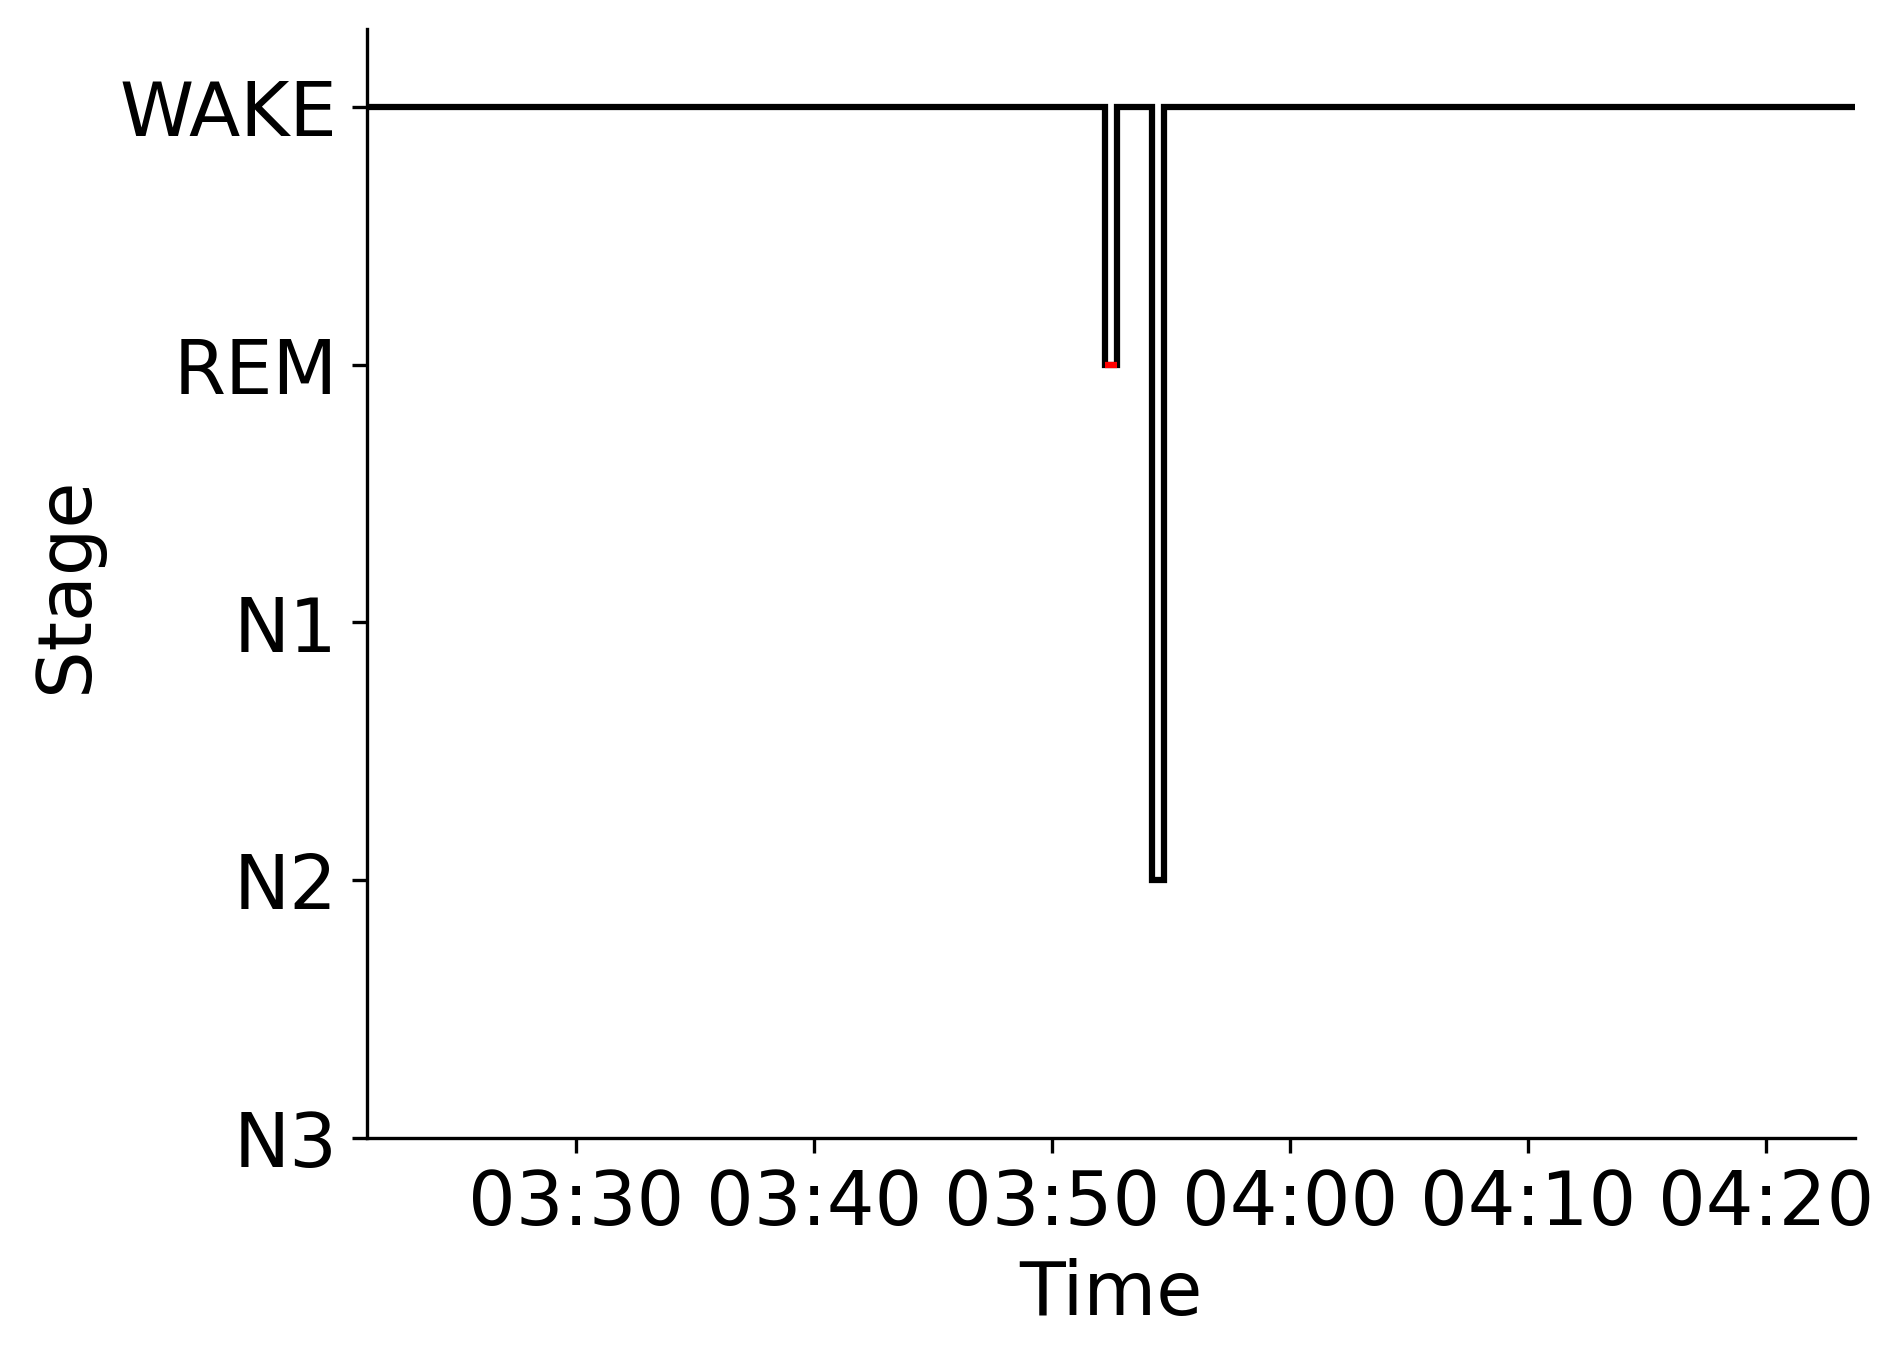

The file beside this chart, header and first rows:
Epoch, Subject, Session, Recording, RecordingEpoch, Time, Stage
0, sub-00006, ses-1, sub-00006_ses-1_task-sleep_acq-20160901T…, 0, 2016-09-01 03:21:12.810296+00:00, WAKE
1, sub-00006, ses-1, sub-00006_ses-1_task-sleep_acq-20160901T…, 1, 2016-09-01 03:21:42.810296+00:00, WAKE
2, sub-00006, ses-1, sub-00006_ses-1_task-sleep_acq-20160901T…, 2, 2016-09-01 03:22:12.810296+00:00, WAKE
3, sub-00006, ses-1, sub-00006_ses-1_task-sleep_acq-20160901T…, 3, 2016-09-01 03:22:42.810296+00:00, WAKE
4, sub-00006, ses-1, sub-00006_ses-1_task-sleep_acq-20160901T…, 4, 2016-09-01 03:23:12.810296+00:00, WAKE
5, sub-00006, ses-1, sub-00006_ses-1_task-sleep_acq-20160901T…, 5, 2016-09-01 03:23:42.810296+00:00, WAKE
6, sub-00006, ses-1, sub-00006_ses-1_task-sleep_acq-20160901T…, 6, 2016-09-01 03:24:12.810296+00:00, WAKE
7, sub-00006, ses-1, sub-00006_ses-1_task-sleep_acq-20160901T…, 7, 2016-09-01 03:24:42.810296+00:00, WAKE
8, sub-00006, ses-1, sub-00006_ses-1_task-sleep_acq-20160901T…, 8, 2016-09-01 03:25:12.810296+00:00, WAKE
9, sub-00006, ses-1, sub-00006_ses-1_task-sleep_acq-20160901T…, 9, 2016-09-01 03:25:42.810296+00:00, WAKE
10, sub-00006, ses-1, sub-00006_ses-1_task-sleep_acq-20160901T…, 10, 2016-09-01 03:26:12.810296+00:00, WAKE
11, sub-00006, ses-1, sub-00006_ses-1_task-sleep_acq-20160901T…, 11, 2016-09-01 03:26:42.810296+00:00, WAKE
12, sub-00006, ses-1, sub-00006_ses-1_task-sleep_acq-20160901T…, 12, 2016-09-01 03:27:12.810296+00:00, WAKE
13, sub-00006, ses-1, sub-00006_ses-1_task-sleep_acq-20160901T…, 13, 2016-09-01 03:27:42.810296+00:00, WAKE
14, sub-00006, ses-1, sub-00006_ses-1_task-sleep_acq-20160901T…, 14, 2016-09-01 03:28:12.810296+00:00, WAKE
15, sub-00006, ses-1, sub-00006_ses-1_task-sleep_acq-20160901T…, 15, 2016-09-01 03:28:42.810296+00:00, WAKE
16, sub-00006, ses-1, sub-00006_ses-1_task-sleep_acq-20160901T…, 16, 2016-09-01 03:29:12.810296+00:00, WAKE
17, sub-00006, ses-1, sub-00006_ses-1_task-sleep_acq-20160901T…, 17, 2016-09-01 03:29:42.810296+00:00, WAKE
18, sub-00006, ses-1, sub-00006_ses-1_task-sleep_acq-20160901T…, 18, 2016-09-01 03:30:12.810296+00:00, WAKE
19, sub-00006, ses-1, sub-00006_ses-1_task-sleep_acq-20160901T…, 19, 2016-09-01 03:30:42.810296+00:00, WAKE
20, sub-00006, ses-1, sub-00006_ses-1_task-sleep_acq-20160901T…, 20, 2016-09-01 03:31:12.810296+00:00, WAKE
21, sub-00006, ses-1, sub-00006_ses-1_task-sleep_acq-20160901T…, 21, 2016-09-01 03:31:42.810296+00:00, WAKE
22, sub-00006, ses-1, sub-00006_ses-1_task-sleep_acq-20160901T…, 22, 2016-09-01 03:32:12.810296+00:00, WAKE
23, sub-00006, ses-1, sub-00006_ses-1_task-sleep_acq-20160901T…, 23, 2016-09-01 03:32:42.810296+00:00, WAKE
24, sub-00006, ses-1, sub-00006_ses-1_task-sleep_acq-20160901T…, 24, 2016-09-01 03:33:12.810296+00:00, WAKE
25, sub-00006, ses-1, sub-00006_ses-1_task-sleep_acq-20160901T…, 25, 2016-09-01 03:33:42.810296+00:00, WAKE
26, sub-00006, ses-1, sub-00006_ses-1_task-sleep_acq-20160901T…, 26, 2016-09-01 03:34:12.810296+00:00, WAKE
27, sub-00006, ses-1, sub-00006_ses-1_task-sleep_acq-20160901T…, 27, 2016-09-01 03:34:42.810296+00:00, WAKE
28, sub-00006, ses-1, sub-00006_ses-1_task-sleep_acq-20160901T…, 28, 2016-09-01 03:35:12.810296+00:00, WAKE
29, sub-00006, ses-1, sub-00006_ses-1_task-sleep_acq-20160901T…, 29, 2016-09-01 03:35:42.810296+00:00, WAKE
30, sub-00006, ses-1, sub-00006_ses-1_task-sleep_acq-20160901T…, 30, 2016-09-01 03:36:12.810296+00:00, WAKE
31, sub-00006, ses-1, sub-00006_ses-1_task-sleep_acq-20160901T…, 31, 2016-09-01 03:36:42.810296+00:00, WAKE
32, sub-00006, ses-1, sub-00006_ses-1_task-sleep_acq-20160901T…, 32, 2016-09-01 03:37:12.810296+00:00, WAKE
33, sub-00006, ses-1, sub-00006_ses-1_task-sleep_acq-20160901T…, 33, 2016-09-01 03:37:42.810296+00:00, WAKE
34, sub-00006, ses-1, sub-00006_ses-1_task-sleep_acq-20160901T…, 34, 2016-09-01 03:38:12.810296+00:00, WAKE
35, sub-00006, ses-1, sub-00006_ses-1_task-sleep_acq-20160901T…, 35, 2016-09-01 03:38:42.810296+00:00, WAKE
36, sub-00006, ses-1, sub-00006_ses-1_task-sleep_acq-20160901T…, 36, 2016-09-01 03:39:12.810296+00:00, WAKE
37, sub-00006, ses-1, sub-00006_ses-1_task-sleep_acq-20160901T…, 37, 2016-09-01 03:39:42.810296+00:00, WAKE
38, sub-00006, ses-1, sub-00006_ses-1_task-sleep_acq-20160901T…, 38, 2016-09-01 03:40:12.810296+00:00, WAKE
39, sub-00006, ses-1, sub-00006_ses-1_task-sleep_acq-20160901T…, 39, 2016-09-01 03:40:42.810296+00:00, WAKE
40, sub-00006, ses-1, sub-00006_ses-1_task-sleep_acq-20160901T…, 40, 2016-09-01 03:41:12.810296+00:00, WAKE
41, sub-00006, ses-1, sub-00006_ses-1_task-sleep_acq-20160901T…, 41, 2016-09-01 03:41:42.810296+00:00, WAKE
42, sub-00006, ses-1, sub-00006_ses-1_task-sleep_acq-20160901T…, 42, 2016-09-01 03:42:12.810296+00:00, WAKE
43, sub-00006, ses-1, sub-00006_ses-1_task-sleep_acq-20160901T…, 43, 2016-09-01 03:42:42.810296+00:00, WAKE
44, sub-00006, ses-1, sub-00006_ses-1_task-sleep_acq-20160901T…, 44, 2016-09-01 03:43:12.810296+00:00, WAKE
45, sub-00006, ses-1, sub-00006_ses-1_task-sleep_acq-20160901T…, 45, 2016-09-01 03:43:42.810296+00:00, WAKE
46, sub-00006, ses-1, sub-00006_ses-1_task-sleep_acq-20160901T…, 46, 2016-09-01 03:44:12.810296+00:00, WAKE
47, sub-00006, ses-1, sub-00006_ses-1_task-sleep_acq-20160901T…, 47, 2016-09-01 03:44:42.810296+00:00, WAKE
48, sub-00006, ses-1, sub-00006_ses-1_task-sleep_acq-20160901T…, 48, 2016-09-01 03:45:12.810296+00:00, WAKE
49, sub-00006, ses-1, sub-00006_ses-1_task-sleep_acq-20160901T…, 49, 2016-09-01 03:45:42.810296+00:00, WAKE
50, sub-00006, ses-1, sub-00006_ses-1_task-sleep_acq-20160901T…, 50, 2016-09-01 03:46:12.810296+00:00, WAKE
51, sub-00006, ses-1, sub-00006_ses-1_task-sleep_acq-20160901T…, 51, 2016-09-01 03:46:42.810296+00:00, WAKE
52, sub-00006, ses-1, sub-00006_ses-1_task-sleep_acq-20160901T…, 52, 2016-09-01 03:47:12.810296+00:00, WAKE
53, sub-00006, ses-1, sub-00006_ses-1_task-sleep_acq-20160901T…, 53, 2016-09-01 03:47:42.810296+00:00, WAKE
54, sub-00006, ses-1, sub-00006_ses-1_task-sleep_acq-20160901T…, 54, 2016-09-01 03:48:12.810296+00:00, WAKE
55, sub-00006, ses-1, sub-00006_ses-1_task-sleep_acq-20160901T…, 55, 2016-09-01 03:48:42.810296+00:00, WAKE
56, sub-00006, ses-1, sub-00006_ses-1_task-sleep_acq-20160901T…, 56, 2016-09-01 03:49:12.810296+00:00, WAKE
57, sub-00006, ses-1, sub-00006_ses-1_task-sleep_acq-20160901T…, 57, 2016-09-01 03:49:42.810296+00:00, WAKE
58, sub-00006, ses-1, sub-00006_ses-1_task-sleep_acq-20160901T…, 58, 2016-09-01 03:50:12.810296+00:00, WAKE
59, sub-00006, ses-1, sub-00006_ses-1_task-sleep_acq-20160901T…, 59, 2016-09-01 03:50:42.810296+00:00, WAKE
... 65 more rows
